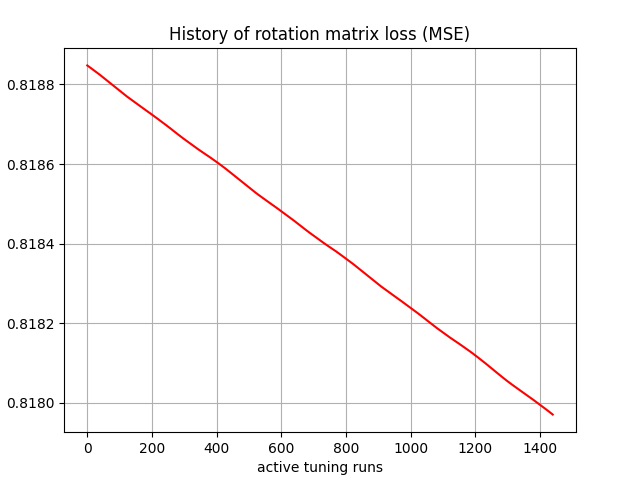

The file beside this chart, header and first rows:
, 0
0, 0.8188
1, 0.8188
2, 0.8188
3, 0.8188
4, 0.8188
5, 0.8188
6, 0.8188
7, 0.8188
8, 0.8188
9, 0.8188
10, 0.8188
11, 0.8188
12, 0.8188
13, 0.8188
14, 0.8188
15, 0.8188
16, 0.8188
17, 0.8188
18, 0.8188
19, 0.8188
20, 0.8188
21, 0.8188
22, 0.8188
23, 0.8188
24, 0.8188
25, 0.8188
26, 0.8188
27, 0.8188
28, 0.8188
29, 0.8188
30, 0.8188
31, 0.8188
32, 0.8188
33, 0.8188
34, 0.8188
35, 0.8188
36, 0.8188
37, 0.8188
38, 0.8188
39, 0.8188
40, 0.8188
41, 0.8188
42, 0.8188
43, 0.8188
44, 0.8188
45, 0.8188
46, 0.8188
47, 0.8188
48, 0.8188
49, 0.8188
50, 0.8188
51, 0.8188
52, 0.8188
53, 0.8188
54, 0.8188
55, 0.8188
56, 0.8188
57, 0.8188
58, 0.8188
59, 0.8188
... 1,380 more rows
